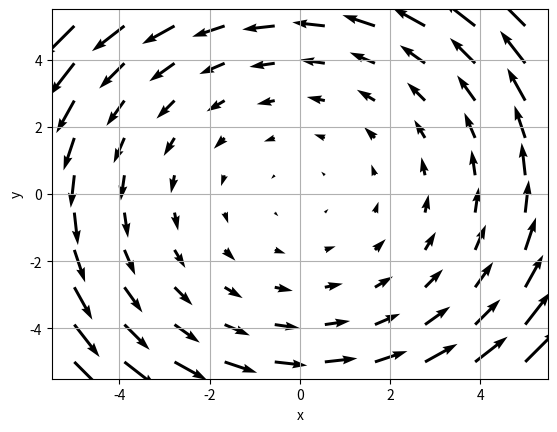
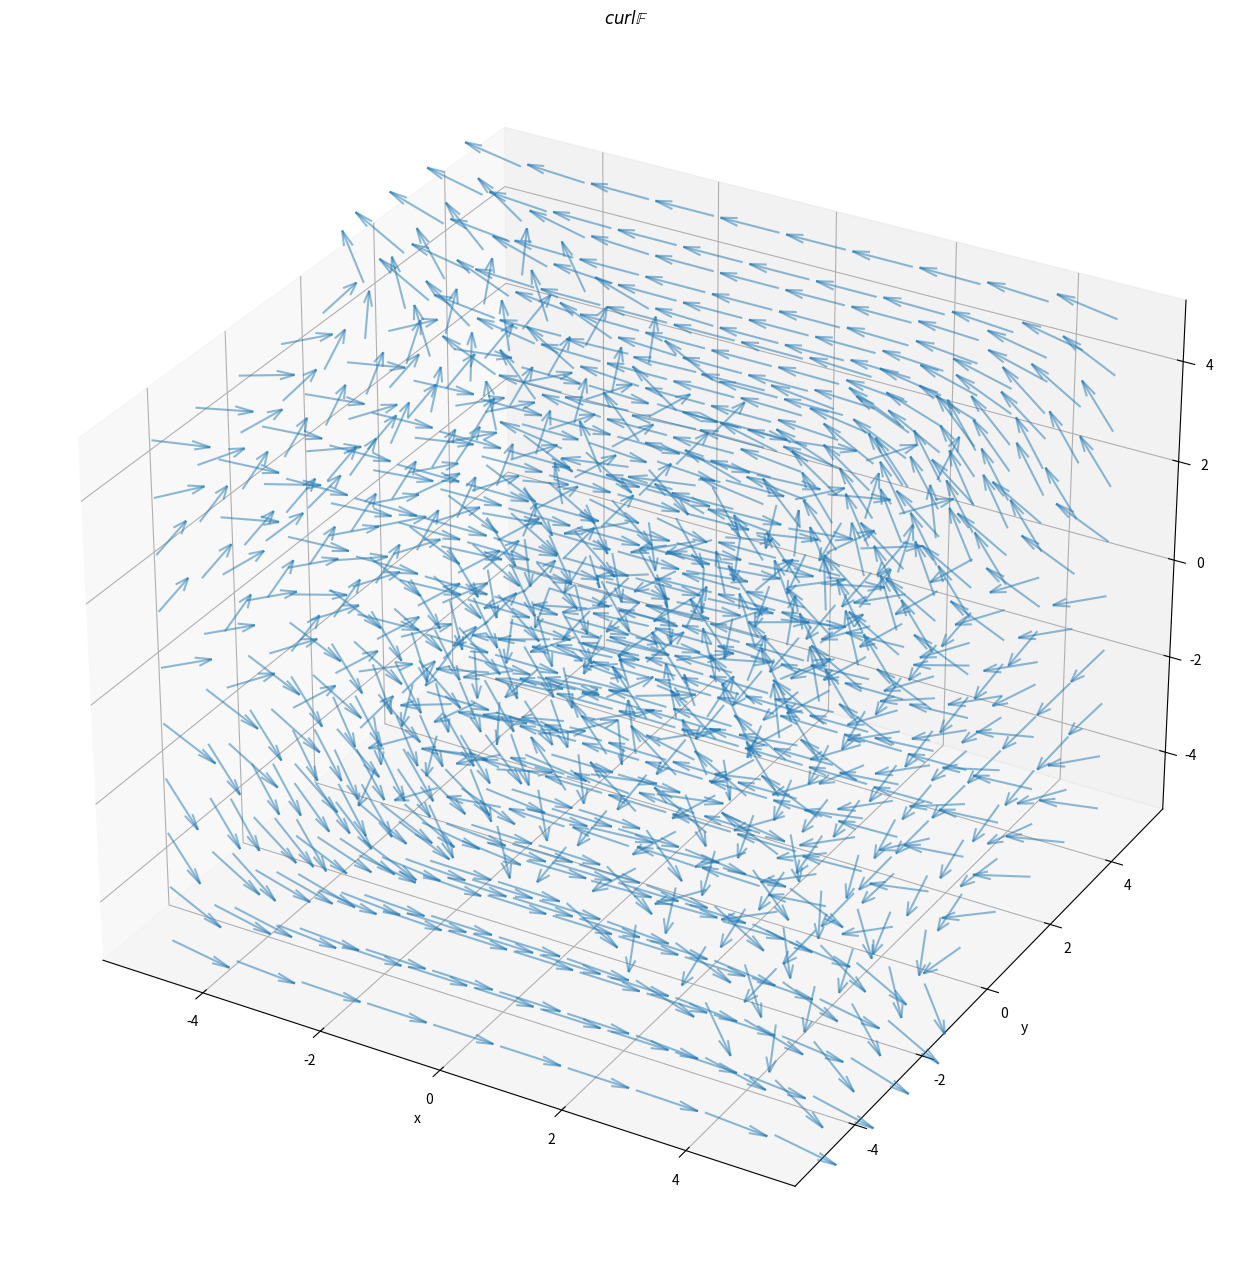

The script that saved these images, in order:
import matplotlib.pyplot as plt
import numpy as np



def calc_f(x, y):
    return (-y, x)



x = np.linspace(-5, 5, 10)
y = x

X, Y = np.meshgrid(x, y)



F = calc_f(X, Y)
plt.quiver(X, Y, *F,)

plt.xlabel('x')
plt.ylabel('y')
plt.grid(True)



def f(x, y, z):
    return (
        x*x*(y**3)-z**4,
        4*(x**5)*(y**2)*z,
        -(y**4)*(z**6),
    )



def calc_curl_f(x, y, z):
    return (
        (-4)*(y**3)*(z**6)+(-4)*(x**5)*(y**2),
        (-4)*(z**3),
        20*(x**4)*(y**2)*(z) + (-3)*(x**2)*(y**2),
    )



x = np.linspace(-5, 5, 10)
y = x
z = x

X, Y, Z = np.meshgrid(x, y, z)

curl_f = calc_curl_f(X, Y, Z)



ax = plt.figure(figsize=(16,16)).add_subplot(projection='3d')

ax.quiver3D(X, Y, Z, *curl_f, normalize=True, alpha=0.5)

plt.title(r'$curl \mathbb{F}$')
plt.xlabel('x')
plt.ylabel('y')
plt.grid(True)



